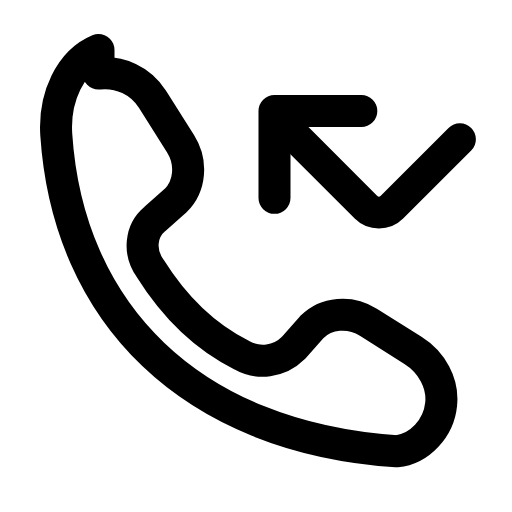
t = 0.00 s
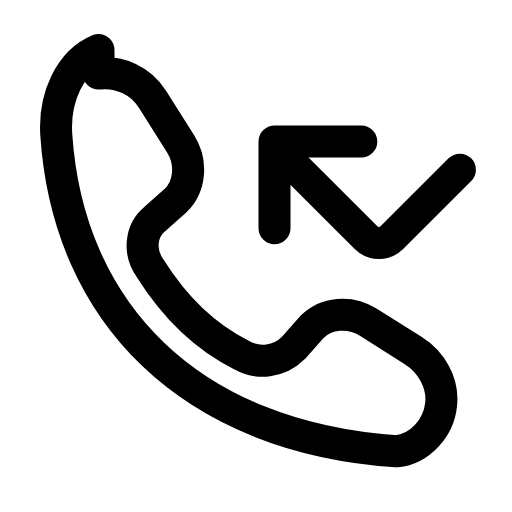
t = 0.21 s
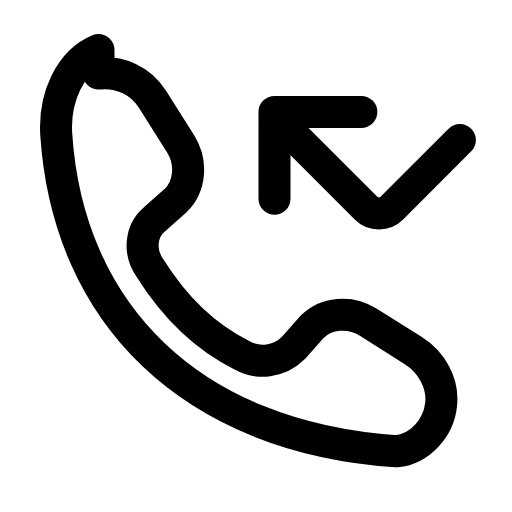
t = 0.46 s
t = 0.68 s: frame unchanged from t = 0.00 s, image omitted
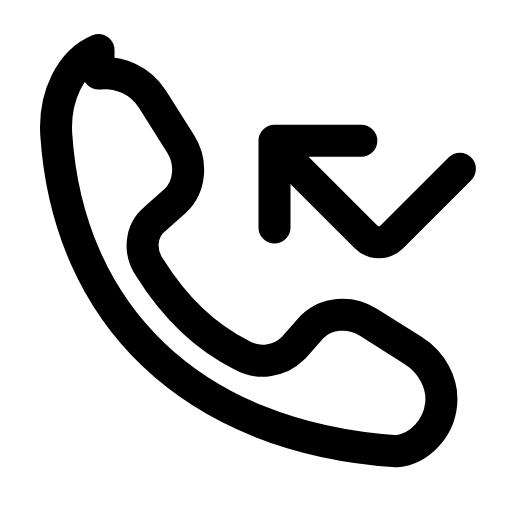
t = 0.96 s
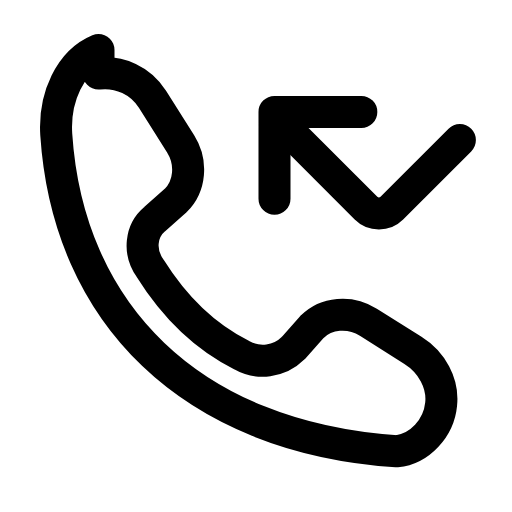
t = 1.17 s

The animated SVG that drew these frames (rendered in a browser with its animation timeline set to each time). Animation: 1 SMIL element (animateTransform=1); one cycle of 1.40 s, repeats indefinitely.

<svg xmlns="http://www.w3.org/2000/svg" width="24" height="24" viewBox="0 0 24 24" fill="none"><g transform="translate(-1.213 -1.175) scale(1.1)"><path stroke="currentColor" stroke-width="1.364" stroke-linecap="round" stroke-linejoin="round" fill="none" d="M5.3 4.2C6.2 4.1 7.1 4.5 7.6 5.3L8.8 7.2C9.3 8 9.2 9 8.6 9.6L7.7 10.4C7.1 10.9 7 11.8 7.5 12.5C8.5 14.1 9.8 15.4 11.4 16.2C12.1 16.6 13 16.5 13.6 15.9L14.4 15C15 14.4 16 14.3 16.8 14.8L18.7 16C19.5 16.5 20 17.4 19.9 18.3C19.8 19.3 19 20.2 18 20.3C9.2 19.7 4 14.4 3.5 6.8C3.4 5.2 4.1 3.7 5.3 3.2Z"></path><g><animateTransform attributeName="transform" type="translate" values="0 0;0 1.3;0 0;0 0;0 1.3;0 0;0 0" keyTimes="0;0.2025;0.45;0.6;0.765;0.9;1" dur="1.4s" repeatCount="indefinite" calcMode="spline" keySplines="0.16 1 0.3 1;0.16 1 0.3 1;0.16 1 0.3 1;0.16 1 0.3 1;0.16 1 0.3 1;0.16 1 0.3 1"/><path stroke="currentColor" stroke-width="1.364" stroke-linecap="round" stroke-linejoin="round" fill="none" d="M16.5 5.8L12.8 5.8L12.8 9.5"></path><path stroke="currentColor" stroke-width="1.364" stroke-linecap="round" stroke-linejoin="round" fill="none" d="M13 6.2L16.7 9.9C17 10.2 17.5 10.2 17.8 9.9L20.7 7"></path></g></g></svg>
